Run: headless pygame with SDL's dummy video driver; simulated clock (each Clock.tick advances the game by its frame time, no real sleeping); random seed 0; keys injected as events and as key.get_pressed() state; no mouse input.
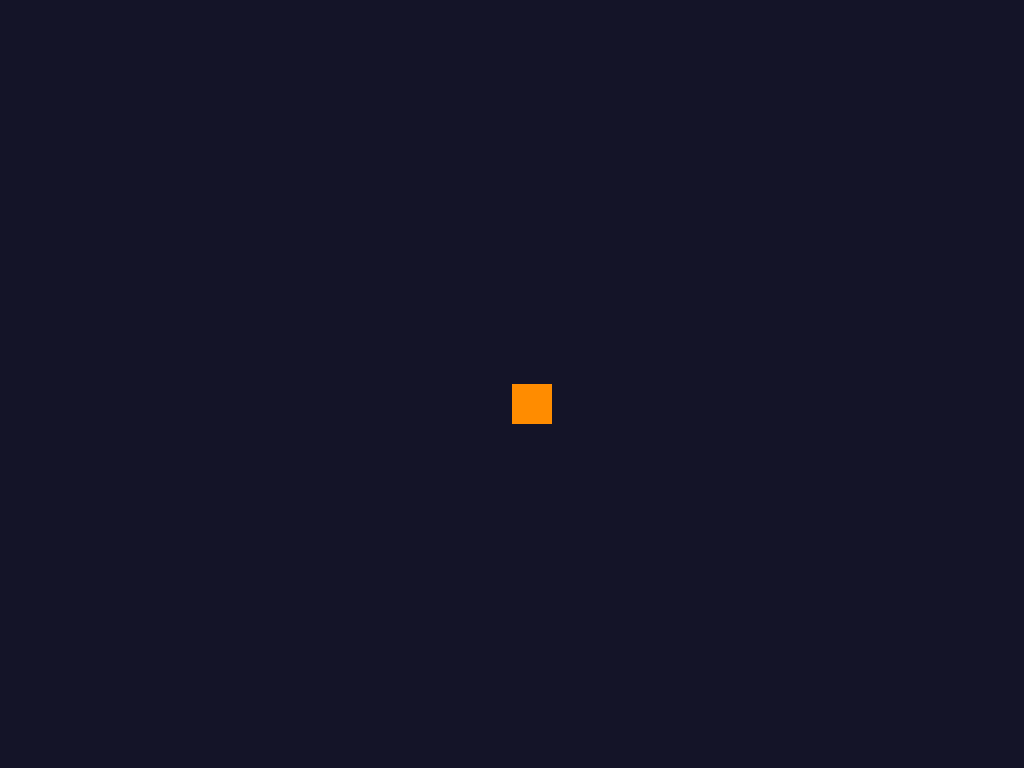
Frame 1 of 4 · flips 1–60 · no input
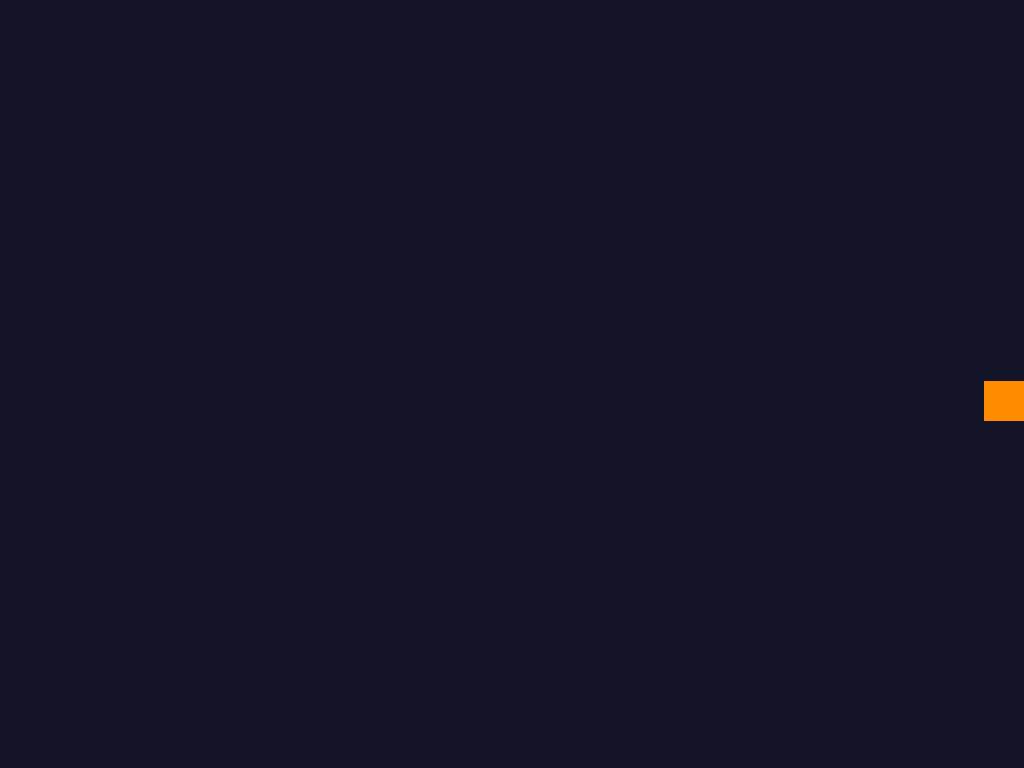
Frame 2 of 4 · flips 61–180 · tapped SPACE, RETURN · held RIGHT (→), D
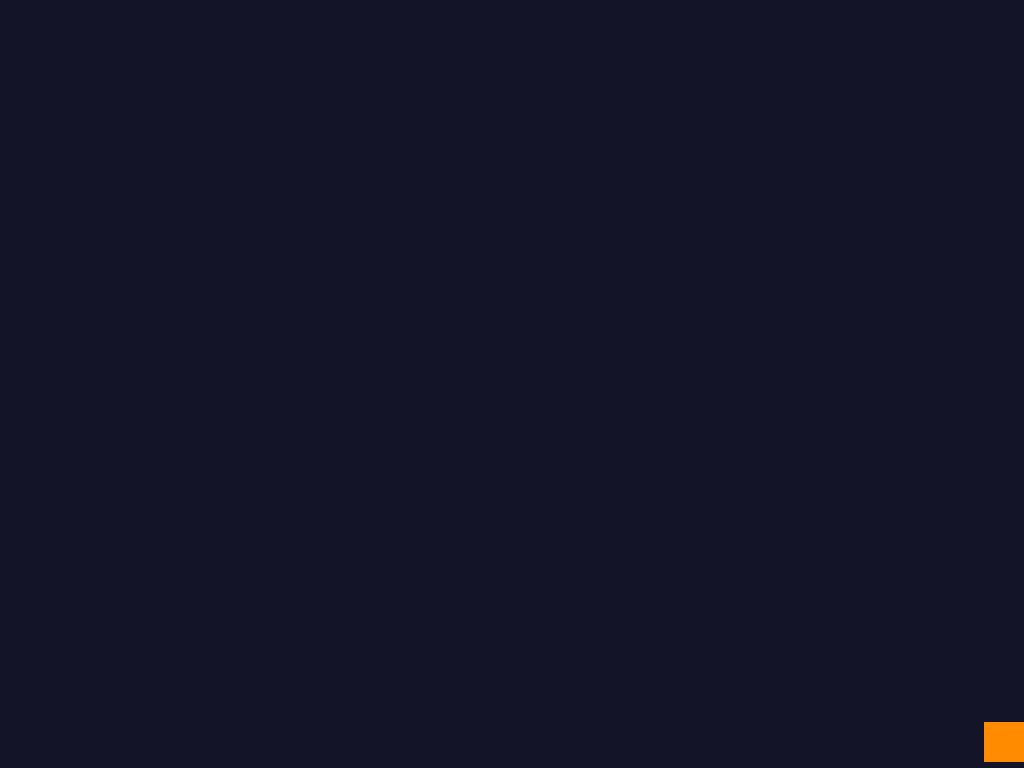
Frame 3 of 4 · flips 181–300 · held DOWN (↓), S
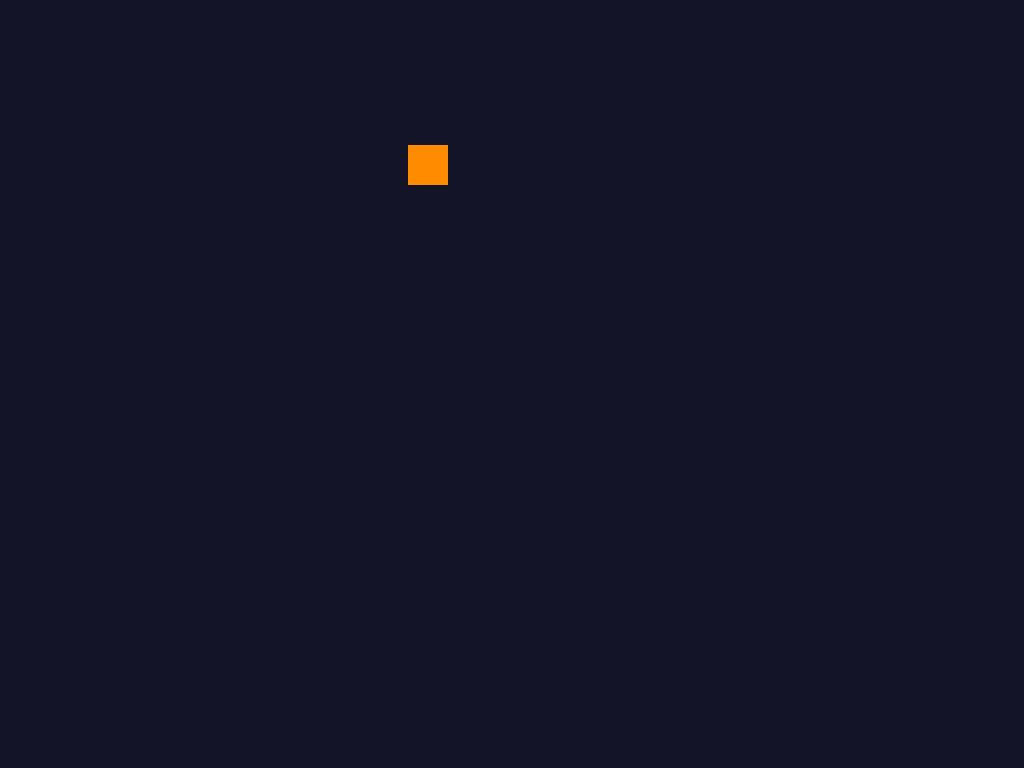
Frame 4 of 4 · flips 301–420 · held LEFT (←), A, UP (↑), W

The pygame program that drew these frames:

"""
main.py -- MODIS_NeonTail

Phase 2, Step 2: the placeholder squirrel now bounces while moving --
a simple time-based animation before we have real sprite artwork.
"""

import math
import pygame

WINDOW_WIDTH = 1024
WINDOW_HEIGHT = 768
FPS = 60
BACKGROUND_COLOR = (20, 20, 40)  # dark space-blue

SQUIRREL_COLOR = (255, 140, 0)  # orange -- heat-signature color, matches the theme
SQUIRREL_SIZE = 40
SQUIRREL_SPEED = 300  # pixels per second

ANIMATION_SPEED = 10  # how fast the bounce cycles
BOUNCE_HEIGHT = 8      # how many pixels it hops up


def main():
    pygame.init()
    screen = pygame.display.set_mode((WINDOW_WIDTH, WINDOW_HEIGHT))
    pygame.display.set_caption("MODIS_NeonTail")
    clock = pygame.time.Clock()

    squirrel_x = WINDOW_WIDTH / 2
    squirrel_y = WINDOW_HEIGHT / 2
    animation_timer = 0.0

    running = True
    while running:
        delta_time = clock.tick(FPS) / 1000

        # 1. Handle input/events
        for event in pygame.event.get():
            if event.type == pygame.QUIT:
                running = False
            if event.type == pygame.KEYDOWN and event.key == pygame.K_ESCAPE:
                running = False

        keys = pygame.key.get_pressed()
        is_moving = False
        if keys[pygame.K_LEFT] or keys[pygame.K_a]:
            squirrel_x -= SQUIRREL_SPEED * delta_time
            is_moving = True
        if keys[pygame.K_RIGHT] or keys[pygame.K_d]:
            squirrel_x += SQUIRREL_SPEED * delta_time
            is_moving = True
        if keys[pygame.K_UP] or keys[pygame.K_w]:
            squirrel_y -= SQUIRREL_SPEED * delta_time
            is_moving = True
        if keys[pygame.K_DOWN] or keys[pygame.K_s]:
            squirrel_y += SQUIRREL_SPEED * delta_time
            is_moving = True

        # 2. Update game state
        squirrel_x = max(0, min(WINDOW_WIDTH - SQUIRREL_SIZE, squirrel_x))
        squirrel_y = max(0, min(WINDOW_HEIGHT - SQUIRREL_SIZE, squirrel_y))

        # Animation: a simple "hop" while moving, using a sine wave over
        # elapsed time -- this is the core idea behind all animation.
        # Real sprite-sheet artwork (actual running frames) comes later.
        if is_moving:
            animation_timer += delta_time
        else:
            animation_timer = 0.0
        bounce = abs(math.sin(animation_timer * ANIMATION_SPEED)) * BOUNCE_HEIGHT

        # 3. Draw everything
        screen.fill(BACKGROUND_COLOR)
        squirrel_rect = pygame.Rect(squirrel_x, squirrel_y - bounce, SQUIRREL_SIZE, SQUIRREL_SIZE)
        pygame.draw.rect(screen, SQUIRREL_COLOR, squirrel_rect)
        pygame.display.flip()

    pygame.quit()


if __name__ == "__main__":
    main()
